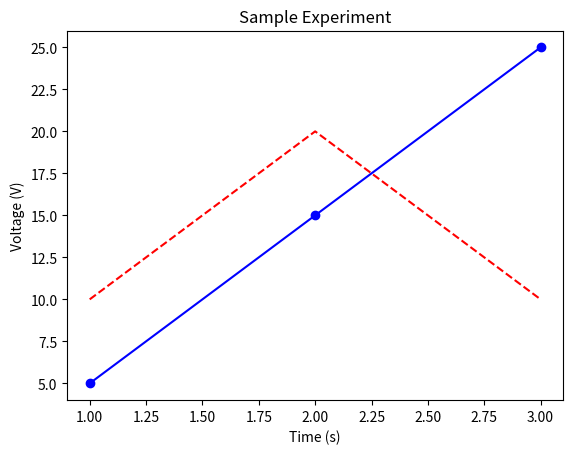

Recreate this plot in Python.
import matplotlib.pyplot as plt

def extract_figure_metadata(fig):
    """
    Extracts data, limits, and basic formatting from a Matplotlib figure.
    """
    extracted_data = {
        "canvas_title": fig.canvas.get_window_title() if hasattr(fig.canvas, 'get_window_title') else "Figure",
        "axes": []
    }

    for i, ax in enumerate(fig.axes):
        ax_info = {
            "axis_index": i,
            "title": ax.get_title(),
            "xlabel": ax.get_xlabel(),
            "ylabel": ax.get_ylabel(),
            "xlim": ax.get_xlim(),
            "ylim": ax.get_ylim(),
            "lines": []
        }

        # Extract data from Line2D objects (standard plots)
        for line in ax.get_lines():
            line_data = {
                "label": line.get_label(),
                "xdata": line.get_xdata().tolist(),
                "ydata": line.get_ydata().tolist(),
                "color": line.get_color(),
                "linestyle": line.get_linestyle(),
                "linewidth": line.get_linewidth(),
                "marker": line.get_marker()
            }
            ax_info["lines"].append(line_data)
        
        extracted_data["axes"].append(ax_info)

    return extracted_data

# --- Example Usage ---

# 1. Create a dummy figure
fig, ax = plt.subplots()
ax.plot([1, 2, 3], [10, 20, 10], label='Trend A', color='red', linestyle='--')
ax.plot([1, 2, 3], [5, 15, 25], label='Trend B', color='blue', marker='o')
ax.set_title("Sample Experiment")
ax.set_xlabel("Time (s)")
ax.set_ylabel("Voltage (V)")
fig.show()

# 2. Extract the data
data_dict = extract_figure_metadata(fig)

# 3. Quick check of the output
for ax_data in data_dict['axes']:
    print(f"Axes Title: {ax_data['title']}")
    for line in ax_data['lines']:
        print(f" - Found line '{line['label']}' with {len(line['xdata'])} points.")

# You can now save this as JSON or YAML
import json
# Note: This simple json dump works because we converted numpy arrays to lists (.tolist())

with open('figure_data.json', 'w') as f:
    json.dump(data_dict, f, indent=4)

print("Data successfully saved to figure_data.json")
